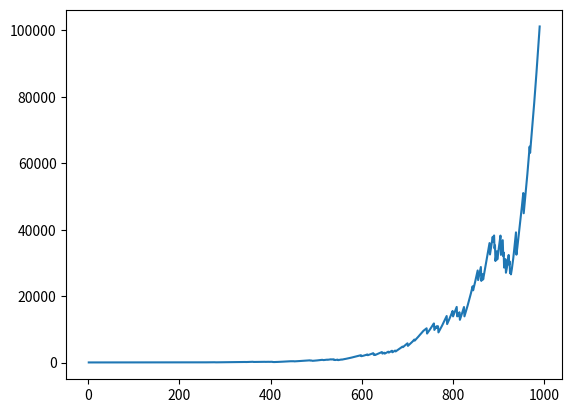

Source code (Python):
import random
import matplotlib.pyplot as plt

# Initial Variables
startingPopulation = 50
infantMortality = 5
agriculture = 5 
disasterChance = 10
food = 0
fertilityx = 18
fertilityy = 35

peopleDictionary = []
population = []
year = []

# Class Person
class Person:
    def __init__(self, age):
        self.gender = random.randint(0,1)
        self.age = age

# Harvest Function
def harvest(food, agriculture):
    ablePeople = 0
    for person in peopleDictionary:
        if person.age > 8:
            ablePeople += 1

    food += ablePeople * agriculture

    if food < len(peopleDictionary):
        del peopleDictionary[0:int(len(peopleDictionary) - food)]
        food = 0
    else:
        food =- len(peopleDictionary)

# Reproduce Function
def reproduce(fertilityx, fertilityy):
    for person in peopleDictionary:
        if person.gender == 1 and person.age > fertilityx and person.age < fertilityy:
            if random.randint(0,5) == 1:
                if random.randint(0,100) > infantMortality:
                    peopleDictionary.append(Person(0))

# Initiate simulation
def beginSim():
    for x in range(startingPopulation):
        peopleDictionary.append(Person(random.randint(18,50)))
# One Year Function
'''
    Simulates, for a single year, harvest, repordcution, 
    adjusts infantMortality, and incorporates the chance of a disaster
'''
def runYear(food, agriculture, fertilityx, fertilityy, infantMortality, disasterChance):
    harvest(food, agriculture)
    reproduce(fertilityx, fertilityy)
    for person in peopleDictionary:
        if person.age > 80:
            peopleDictionary.remove(person)
        else:
            person.age += 1
    infantMortality *= 0.985
    if random.randint(0,100) < disasterChance:
        del peopleDictionary[0:int(random.uniform(0.05, 0.2) * len(peopleDictionary))]
    population.append(len(peopleDictionary))
    year.append(len(population))
    return infantMortality

beginSim()

while len(peopleDictionary) < 100000 and len(peopleDictionary) > 1:
    infantMortality = runYear(food, agriculture, fertilityx, fertilityy, infantMortality, disasterChance)

plt.plot(year, population)
plt.show

